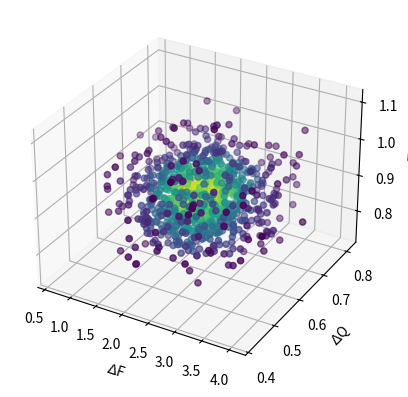
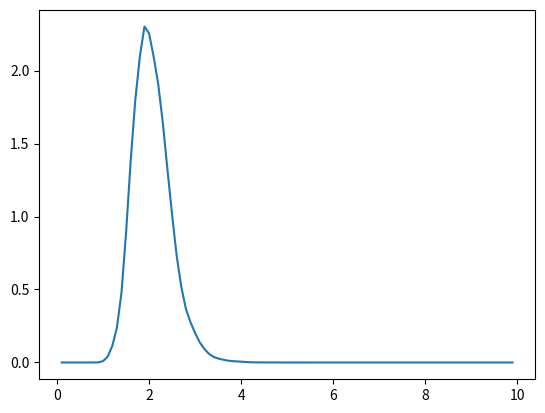

These charts were generated, in order, by the following Python code:
import scipy.stats as stats
import numpy as np
import matplotlib.pyplot as plt
from mpl_toolkits.mplot3d import Axes3D

#construct a Gaussian distribtion of temp, imbalance
nsamp=1000
dT = np.random.normal(loc=0.91,scale=0.11/1.96,size=nsamp)
dQ = np.random.normal(0.61,0.14/1.96,size=nsamp)
# [redacted]
dF2xCO2_dist =np.random.normal(3.8,0.74/1.96,size=nsamp)
dF = dF2xCO2_dist - np.random.normal(1.46,0.77/1.96,size=nsamp) 
values = np.zeros((3,nsamp))
values[2]=dT
values[0]=dF
values[1]=dQ
#Calculate a KDE from samples
kde = stats.gaussian_kde(values)
#evaluate it at the samples for plotting
density = kde(values)
fig, ax = plt.subplots(subplot_kw=dict(projection='3d'))
#x = dF, y=dQ, z=dT
ax.scatter(dF, dQ, dT, c=density)
ax.set_xlabel(r'$\Delta$F')
ax.set_ylabel(r'$\Delta$Q')
ax.set_zlabel(r'$\Delta$T')




likelihood = []
#These aren't samples; they just define a plane in xyz space
Fs = np.linspace(np.min(dF),np.max(dF),nsamp)
Qs = np.linspace(.3,.9,nsamp)
Ses = np.arange(.1,10,.1)
for Shist in Ses:
    #the plane is given by
    Ts = Shist * (Fs-Qs)/dF2xCO2_dist
    #now evaluate the kernel density on the plane using kde
    Svals=np.vstack((Fs,Qs,Ts))
    likelihood += [np.sum(kde(Svals))/float(nsamp)]
                       
    
plt.figure()
plt.plot(Ses,likelihood)

def plot_plane(Shist,ax=plt.gca()):
    Fs = np.linspace(np.min(dF),np.max(dF),nsamp)
    Qs = np.linspace(.3,.9,nsamp)
    xx,yy=np.meshgrid(Fs,Qs)
    zz = Shist/3.8*(xx-yy)
    ax.plot_surface(xx,yy,zz,alpha=.3,label="Shist = "+str(Shist))
